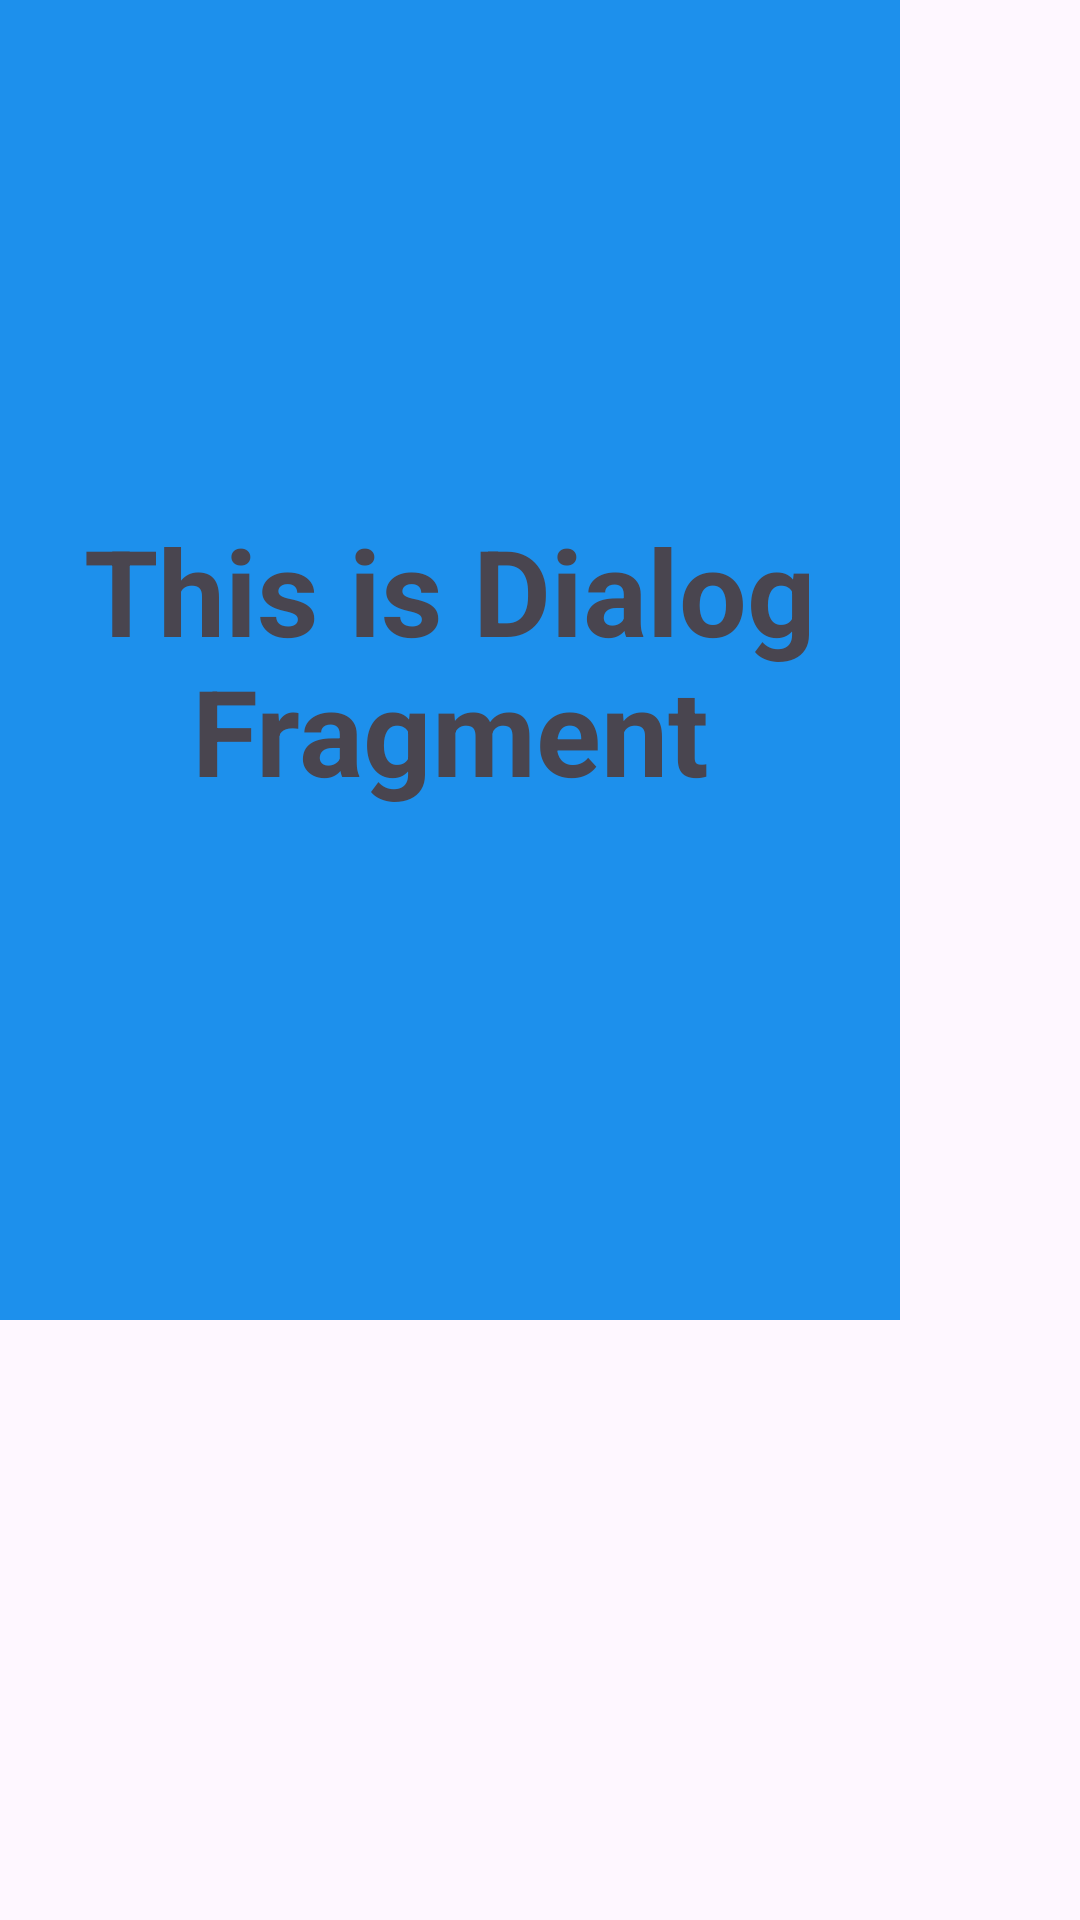

Produce the Android XML layout that renders to this screen, including the resource entries it uses.
<!-- AndroidManifest.xml: application theme Theme.EAndroid -->
<!-- res/layout/dialog_fragment.xml -->
<?xml version="1.0" encoding="utf-8"?>
<androidx.constraintlayout.widget.ConstraintLayout xmlns:android="http://schemas.android.com/apk/res/android"
    xmlns:tools="http://schemas.android.com/tools"
    android:layout_width="match_parent"
    android:layout_height="match_parent"
    xmlns:app="http://schemas.android.com/apk/res-auto">
    <LinearLayout
        android:layout_width="300dp"
        android:layout_height="440dp"
        android:background="#1D90EC"
        app:circularflow_radiusInDP="10dp"
        tools:ignore="MissingConstraints">

        <TextView
            android:layout_width="match_parent"
            android:layout_height="match_parent"
            android:text="This is Dialog Fragment"
            android:textSize="40dp"
            android:gravity="center"
            android:textStyle="bold"/>

    </LinearLayout>
</androidx.constraintlayout.widget.ConstraintLayout>
<!-- resources referenced by this layout -->
<resources>
  <style name="Theme.EAndroid" parent="Base.Theme.EAndroid" />
  <style name="Base.Theme.EAndroid" parent="Theme.Material3.DayNight.NoActionBar">
          
          
      </style>
</resources>
